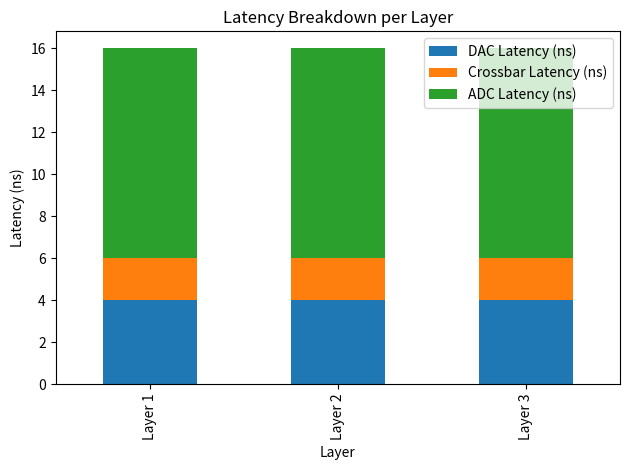
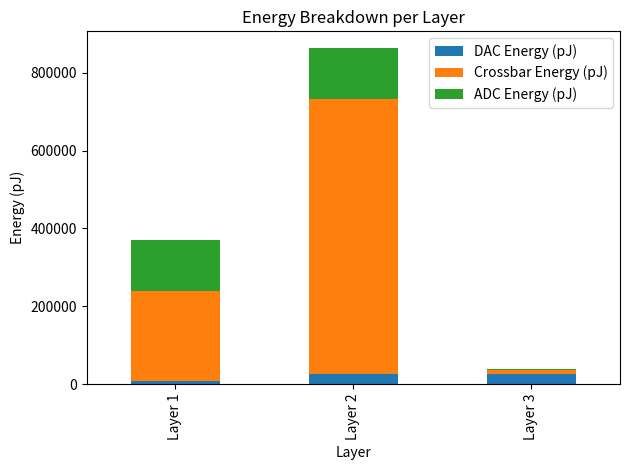
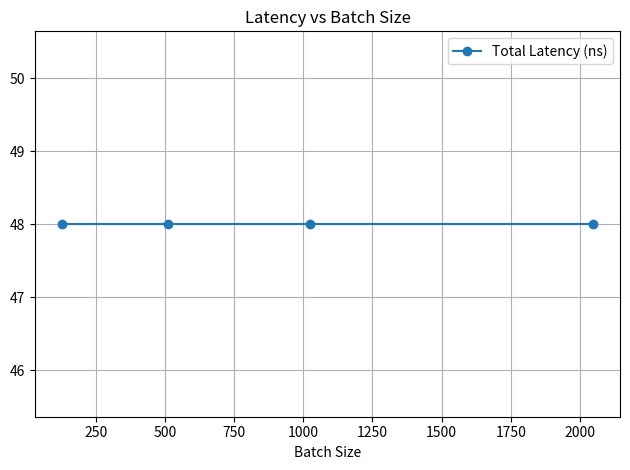

Generate these figures, in order, with matplotlib:
import numpy as np
import pandas as pd
import matplotlib.pyplot as plt

# Constants for realistic analog hardware
DAC_LATENCY_PER_BIT_NS = 0.4
DAC_ENERGY_PER_BIT_PJ = 0.01
ADC_LATENCY_PER_BIT_NS = 1.0
ADC_ENERGY_PER_BIT_PJ = 0.05
CROSSBAR_LATENCY_NS = 2.0
CONDUCTANCE_ON = 1 / 24e3
CONDUCTANCE_OFF = 1 / (24e3 * 100)
CROSSBAR_VOLTAGE = 0.5
CROSSBAR_PULSE_WIDTH_NS = 2.0

def simulate_crossbar_mlp(input_batch, weight_matrices, dac_bits=10, adc_bits=10):
    batch_size = input_batch.shape[0]
    total_latency = 0
    total_energy = 0
    activations = input_batch
    layer_breakdown = []

    for idx, weights in enumerate(weight_matrices):
        N, M = weights.shape
        dac_latency = dac_bits * DAC_LATENCY_PER_BIT_NS
        dac_energy = batch_size * N * dac_bits * DAC_ENERGY_PER_BIT_PJ
        crossbar_latency = CROSSBAR_LATENCY_NS
        avg_conductance = (CONDUCTANCE_ON + CONDUCTANCE_OFF) / 2
        crossbar_energy = (batch_size * N * M * (CROSSBAR_VOLTAGE ** 2) * avg_conductance * (CROSSBAR_PULSE_WIDTH_NS * 1e-9)) * 1e12
        adc_latency = adc_bits * ADC_LATENCY_PER_BIT_NS
        adc_energy = batch_size * M * adc_bits * ADC_ENERGY_PER_BIT_PJ

        layer_latency = dac_latency + crossbar_latency + adc_latency
        layer_energy = dac_energy + crossbar_energy + adc_energy

        total_latency += layer_latency
        total_energy += layer_energy

        activations = np.dot(activations, weights)

        layer_breakdown.append({
            'Layer': f'Layer {idx + 1}',
            'DAC Latency (ns)': dac_latency,
            'Crossbar Latency (ns)': crossbar_latency,
            'ADC Latency (ns)': adc_latency,
            'Total Latency (ns)': layer_latency,
            'DAC Energy (pJ)': dac_energy,
            'Crossbar Energy (pJ)': crossbar_energy,
            'ADC Energy (pJ)': adc_energy,
            'Total Energy (pJ)': layer_energy
        })

    return total_latency, total_energy, pd.DataFrame(layer_breakdown)

def visualize_breakdown(df, prefix="batch_8"):
    df.set_index('Layer', inplace=True)
    latency_df = df[['DAC Latency (ns)', 'Crossbar Latency (ns)', 'ADC Latency (ns)']]
    energy_df = df[['DAC Energy (pJ)', 'Crossbar Energy (pJ)', 'ADC Energy (pJ)']]

    latency_df.plot(kind='bar', stacked=True, title='Latency Breakdown per Layer')
    plt.ylabel('Latency (ns)')
    plt.tight_layout()
    plt.savefig(f"{prefix}_latency.png")
    plt.close()

    energy_df.plot(kind='bar', stacked=True, title='Energy Breakdown per Layer')
    plt.ylabel('Energy (pJ)')
    plt.tight_layout()
    plt.savefig(f"{prefix}_energy.png")
    plt.close()

def main():
    np.random.seed(0)
    input_dim = 84
    batch_sizes = [128, 512, 1024, 2048]
    all_results = []

    for batch_size in batch_sizes:
        input_batch = np.random.rand(batch_size, input_dim)
        weight_matrices = [
            np.random.rand(84, 256),
            np.random.rand(256, 256),
            np.random.rand(256, 4)
        ]

        total_latency, total_energy, breakdown_df = simulate_crossbar_mlp(input_batch, weight_matrices)
        all_results.append({
            'Batch Size': batch_size,
            'Total Latency (ns)': total_latency,
            'Total Energy (pJ)': total_energy
        })

        print(f"\n=== Batch Size: {batch_size} ===")
        print(breakdown_df.to_string(index=False))

        if batch_size == 1024:
            visualize_breakdown(breakdown_df, prefix="batch_8")

    summary_df = pd.DataFrame(all_results)
    print("\n=== Summary Across Batch Sizes ===")
    print(summary_df.to_string(index=False))

    summary_df.plot(x='Batch Size', y='Total Latency (ns)', marker='o')
    plt.title('Latency vs Batch Size')
    plt.grid(True)
    plt.tight_layout()
    plt.savefig("batch_scaling_summary.png")
    plt.close()

if __name__ == "__main__":
    main()
